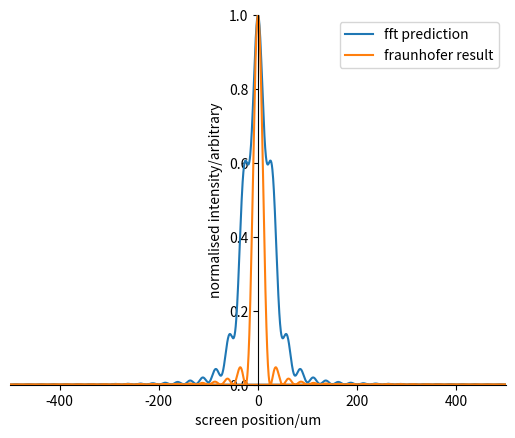

Write Python code to recreate this figure.
import numpy as np
import matplotlib.pyplot as plt
import scipy.integrate as integrate

#Defines system parameters.
D=5000
d=100
wavelen=0.5
L=5000
x=np.linspace(-L/2,L/2,int(L))

#Define the slit aperture function.
def A(x,d):
	return (np.abs(x)<d/2).astype(float)

#Define modified aperture function as required for fresnel diffraction.
def Aprime(x,d):
	return np.exp(1j*np.pi*np.power(x,2)/(wavelen*D))*A(x,d)

#Perform fresnel diffraction fourier integral.
def intensity(x,wavelen,D,d):
	ft=np.fft.fft(Aprime(x,d))
	spatfreq=np.fft.fftfreq(len(x),x[1]-x[0])
	y=spatfreq*wavelen*D
	amp=np.exp(1j*2*np.pi/wavelen*np.power(y,2)/(2*D))*ft
	return np.vstack((y,np.power(np.abs(amp)/(np.abs(amp[0])),2),np.angle(amp)))

pattern=intensity(x,wavelen,D,d)
#Computes what the fraunhofer result would be: so that we see the fraunhofer approximation gives invalid results.
pred=np.power(np.sinc(d*pattern[0,:]/(D*wavelen)),2)


#Plot the results.
fig, ax=plt.subplots()
simulation, = ax.plot(pattern[0,:],pattern[1,:])
theory, = ax.plot(pattern[0,:],pred)
ax.spines['top'].set_color('none')
ax.spines['right'].set_color('none')
ax.spines['left'].set_position('center')
ax.xaxis.set_ticks_position('bottom')
ax.yaxis.set_ticks_position('left')
ax.set_xlabel("screen position/um",x=0.5)
ax.xaxis.set_label_position('bottom') 
ax.set_ylabel("normalised intensity/arbitrary",y=0.5)
ax.legend([simulation, theory], ["fft prediction", "fraunhofer result"])
plt.ylim((0,1))
plt.xlim((-500,500))
plt.savefig("fresnel slit.png",dpi=200)


